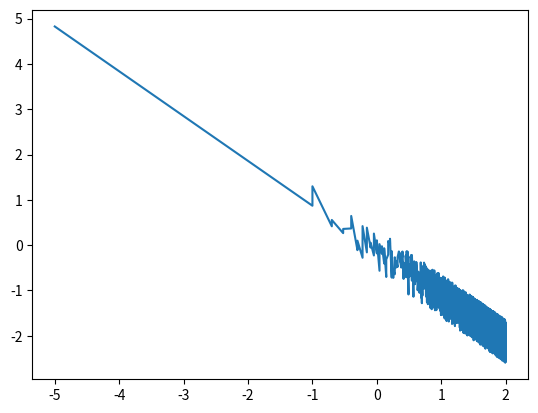

Source code (Python):
'''
This code computed the A rayleigh distribution for 1-D and its power spectrum.

'''


import numpy as np
from matplotlib import pyplot as plt

from scipy import integrate



                          #**********Function  for Rayleigh distribution ******************************************************

def my_dist(A,y12):
	zeta=1
	sig2=y12**(-zeta)    #sigma**2
	return (A/(2.*np.pi*sig2))*np.exp(-A**2/(2.*sig2))   #((A/(2.*np.pi*sig**2))*np.exp(-A**2/(2.*sig**2)))
	





N = 2000
 

Ny=2000

L=10


y1=np.zeros(Ny)
arr=np.arange(0,Ny)
print (len(arr))
    #*********The k-space array *************************************
y1[0:int(Ny/2)]=arr[0:int(Ny/2)]/L
y1[int(Ny/2):,]=-(Ny-arr[int(Ny/2):,])/L


y1[0]=0.00001

#print (y1)

print (y1[0],y1[1])


#print (np.min(y1t),np.max(y1t))







 # To plot the Rayleigh distribution for random A values for the K-space.  To check how Rayleigh distribution looks.
A_k1=np.random.uniform(low=0,high=10,size=2000)
zipped_lists = zip(A_k1,y1) #sorting k baised on A 

sorted_lists = sorted(zipped_lists)

y1_sorted = [x for y1, x in sorted_lists]
A_k1.sort()
y1_sorted=np.asarray(y1_sorted)
print (A_k1[0:2],y1_sorted[0:2])
A_k1=np.asarray(A_k1)

#plt.plot(A_k1,my_dist(A_k1,abs(y1_sorted)))


A_arr=np.zeros(len(y1))

 # We assign the A_k for each K-value, based on the sigma for its distribution, we take a range here (of 1 \sigma)
for i in range(len(y1)):
	zeta=1.
	sigma=np.sqrt(abs(y1[i])**(-zeta))  #sigma-- it determined the max of probability A_k =sigma
	A_k2=np.random.uniform(sigma-0.5*sigma,sigma+0.5*sigma)
	A_arr[i]=A_k2
	#print ('arr',A_arr[i],sigma)
	

	

print (np.min(A_arr),np.max(A_arr))  
p = my_dist(A_arr,abs(y1))  #using A_k and k values to find the probability distribution

print (np.min(p),np.max(p))


# to check sigma 
zipped_lists = zip(A_arr,p)

sorted_lists = sorted(zipped_lists)

p_sorted = [x for p, x in sorted_lists]   # sorting out the Probability in order of A increasing for plotting
#A_arr.sort()

#plt.xlim(0,1)
#print (y1t[o:5])
#plt.plot(A_arr,p_sorted)     #plotting the probability distribution and one can check if this is similar to the trial above

##plt.show() 



y1=np.abs(y1)
zipped_lists = zip(y1,A_arr)  #To check the power-spectrum of A_k vs k   (comment the sorted A_arr)

sorted_lists = sorted(zipped_lists)

arr_sorted = [x for A_arr, x in sorted_lists]
y1.sort()
y1=np.asarray(y1)
arr_sorted=np.asarray(arr_sorted)

#arr_sorted[y1<1]=0.0
plt.plot(np.log10(y1),np.log10(arr_sorted**2))

plt.show()


